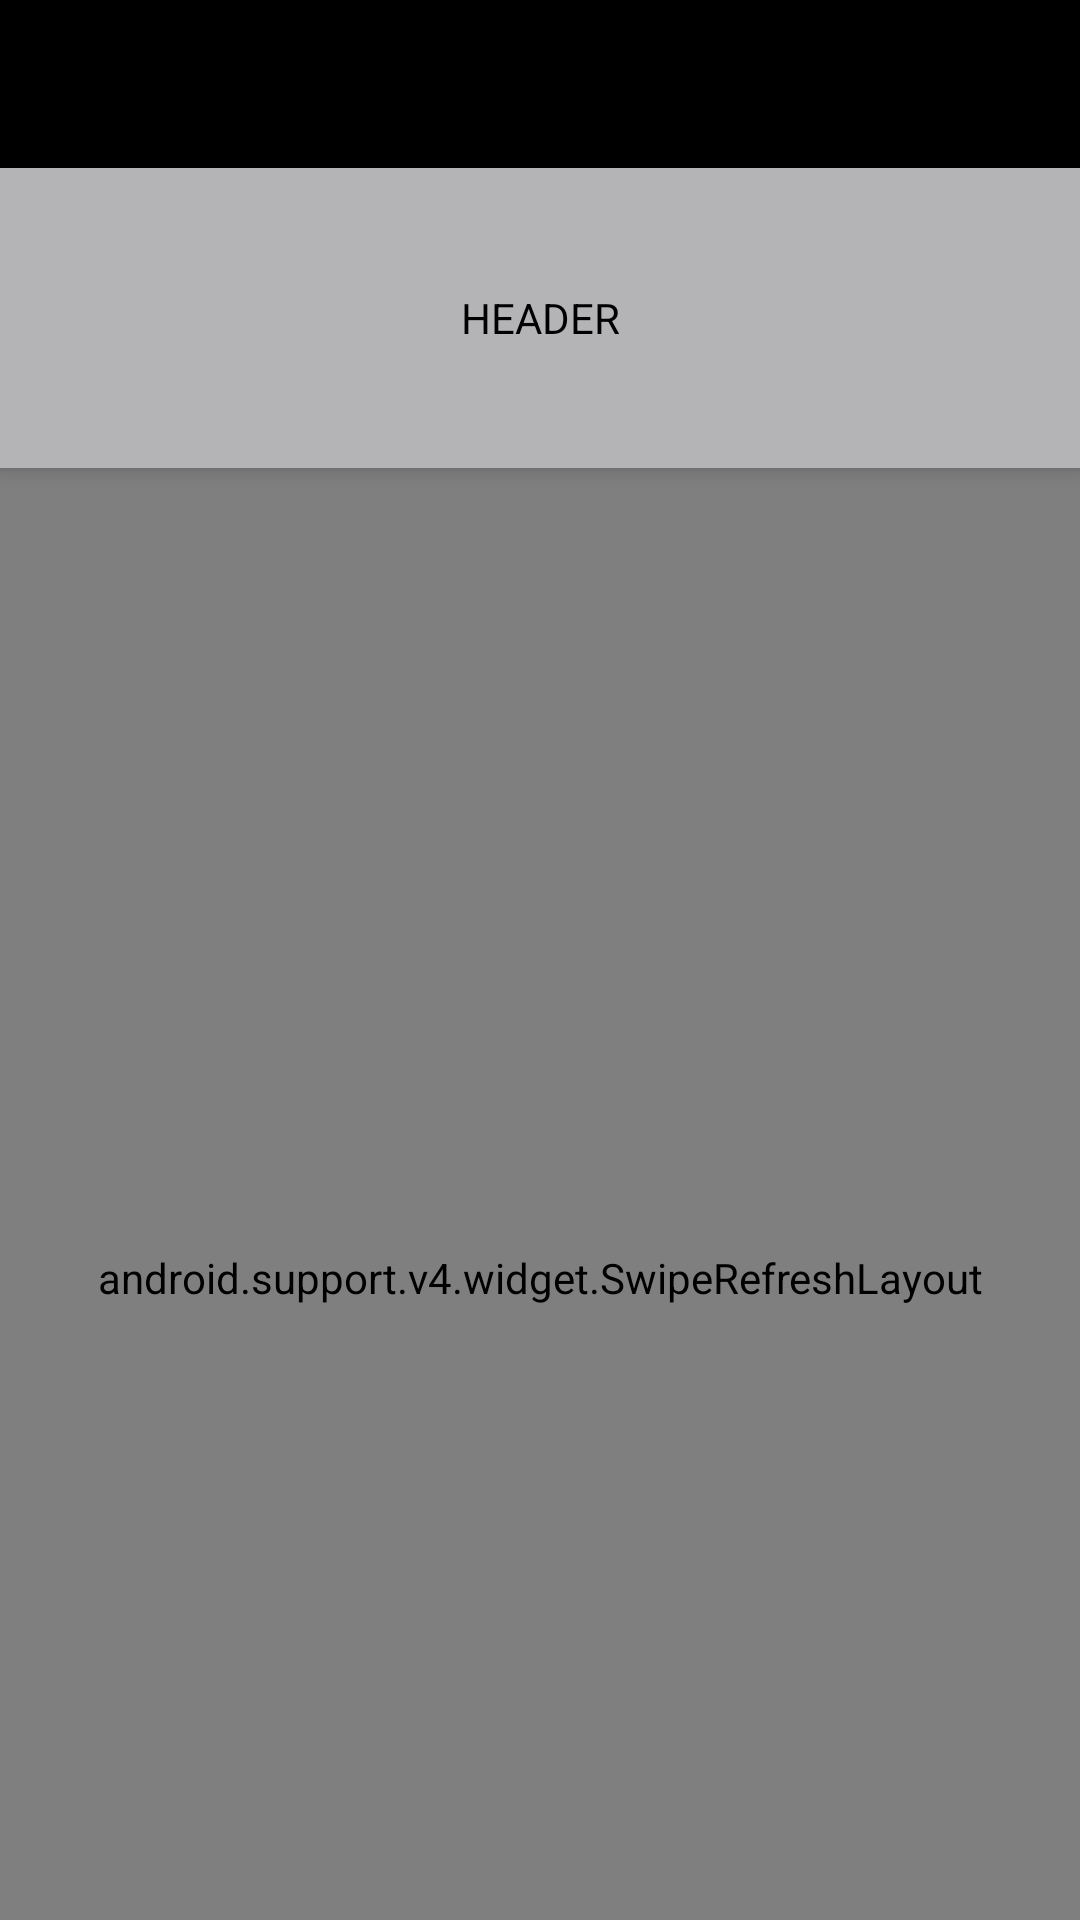

Android layout source for this screen:
<!-- AndroidManifest.xml: activity theme AppTheme.NoActionBar -->
<!-- res/layout/activity_coordinator_swipe_to_refresh.xml -->
<?xml version="1.0" encoding="utf-8"?>
<android.support.design.widget.CoordinatorLayout
    xmlns:android="http://schemas.android.com/apk/res/android"
    xmlns:app="http://schemas.android.com/apk/res-auto"
    android:layout_width="match_parent"
    android:layout_height="match_parent"
    android:id="@+id/coordinator">

  <android.support.design.widget.AppBarLayout
      android:id="@+id/appbar"
      android:layout_height="wrap_content"
      android:layout_width="match_parent">

    <android.support.v7.widget.Toolbar
        xmlns:android="http://schemas.android.com/apk/res/android"
        app:theme="@style/AppTheme.NoActionBar"
        android:id="@+id/toolbar"
        android:layout_height="?attr/actionBarSize"
        android:background="?attr/colorPrimary"
        android:layout_width="match_parent"
        app:layout_scrollFlags="enterAlways|scroll"/>

    <TextView
        android:layout_height="100dp"
        android:layout_width="match_parent"
        android:gravity="center_vertical|center_horizontal"
        android:text="HEADER"
        android:textColor="@android:color/black"
        android:background="#B4B4B6"/>

  </android.support.design.widget.AppBarLayout>

  <android.support.v4.widget.SwipeRefreshLayout
      android:id="@+id/refresh_layout"
      android:layout_width="match_parent"
      android:layout_height="match_parent"
      app:layout_behavior="@string/appbar_scrolling_view_behavior">

    <android.support.v7.widget.RecyclerView
        android:id="@+id/recycler"
        android:layout_width="match_parent"
        android:layout_height="match_parent"
        android:scrollbars="vertical"/>

  </android.support.v4.widget.SwipeRefreshLayout>
</android.support.design.widget.CoordinatorLayout>
<!-- resources referenced by this layout -->
<resources>
  <style name="AppTheme.NoActionBar" parent="Theme.AppCompat.Light.NoActionBar">
      <item name="colorPrimary">@android:color/black</item>
      <item name="titleTextColor">@android:color/white</item>
    </style>
</resources>
